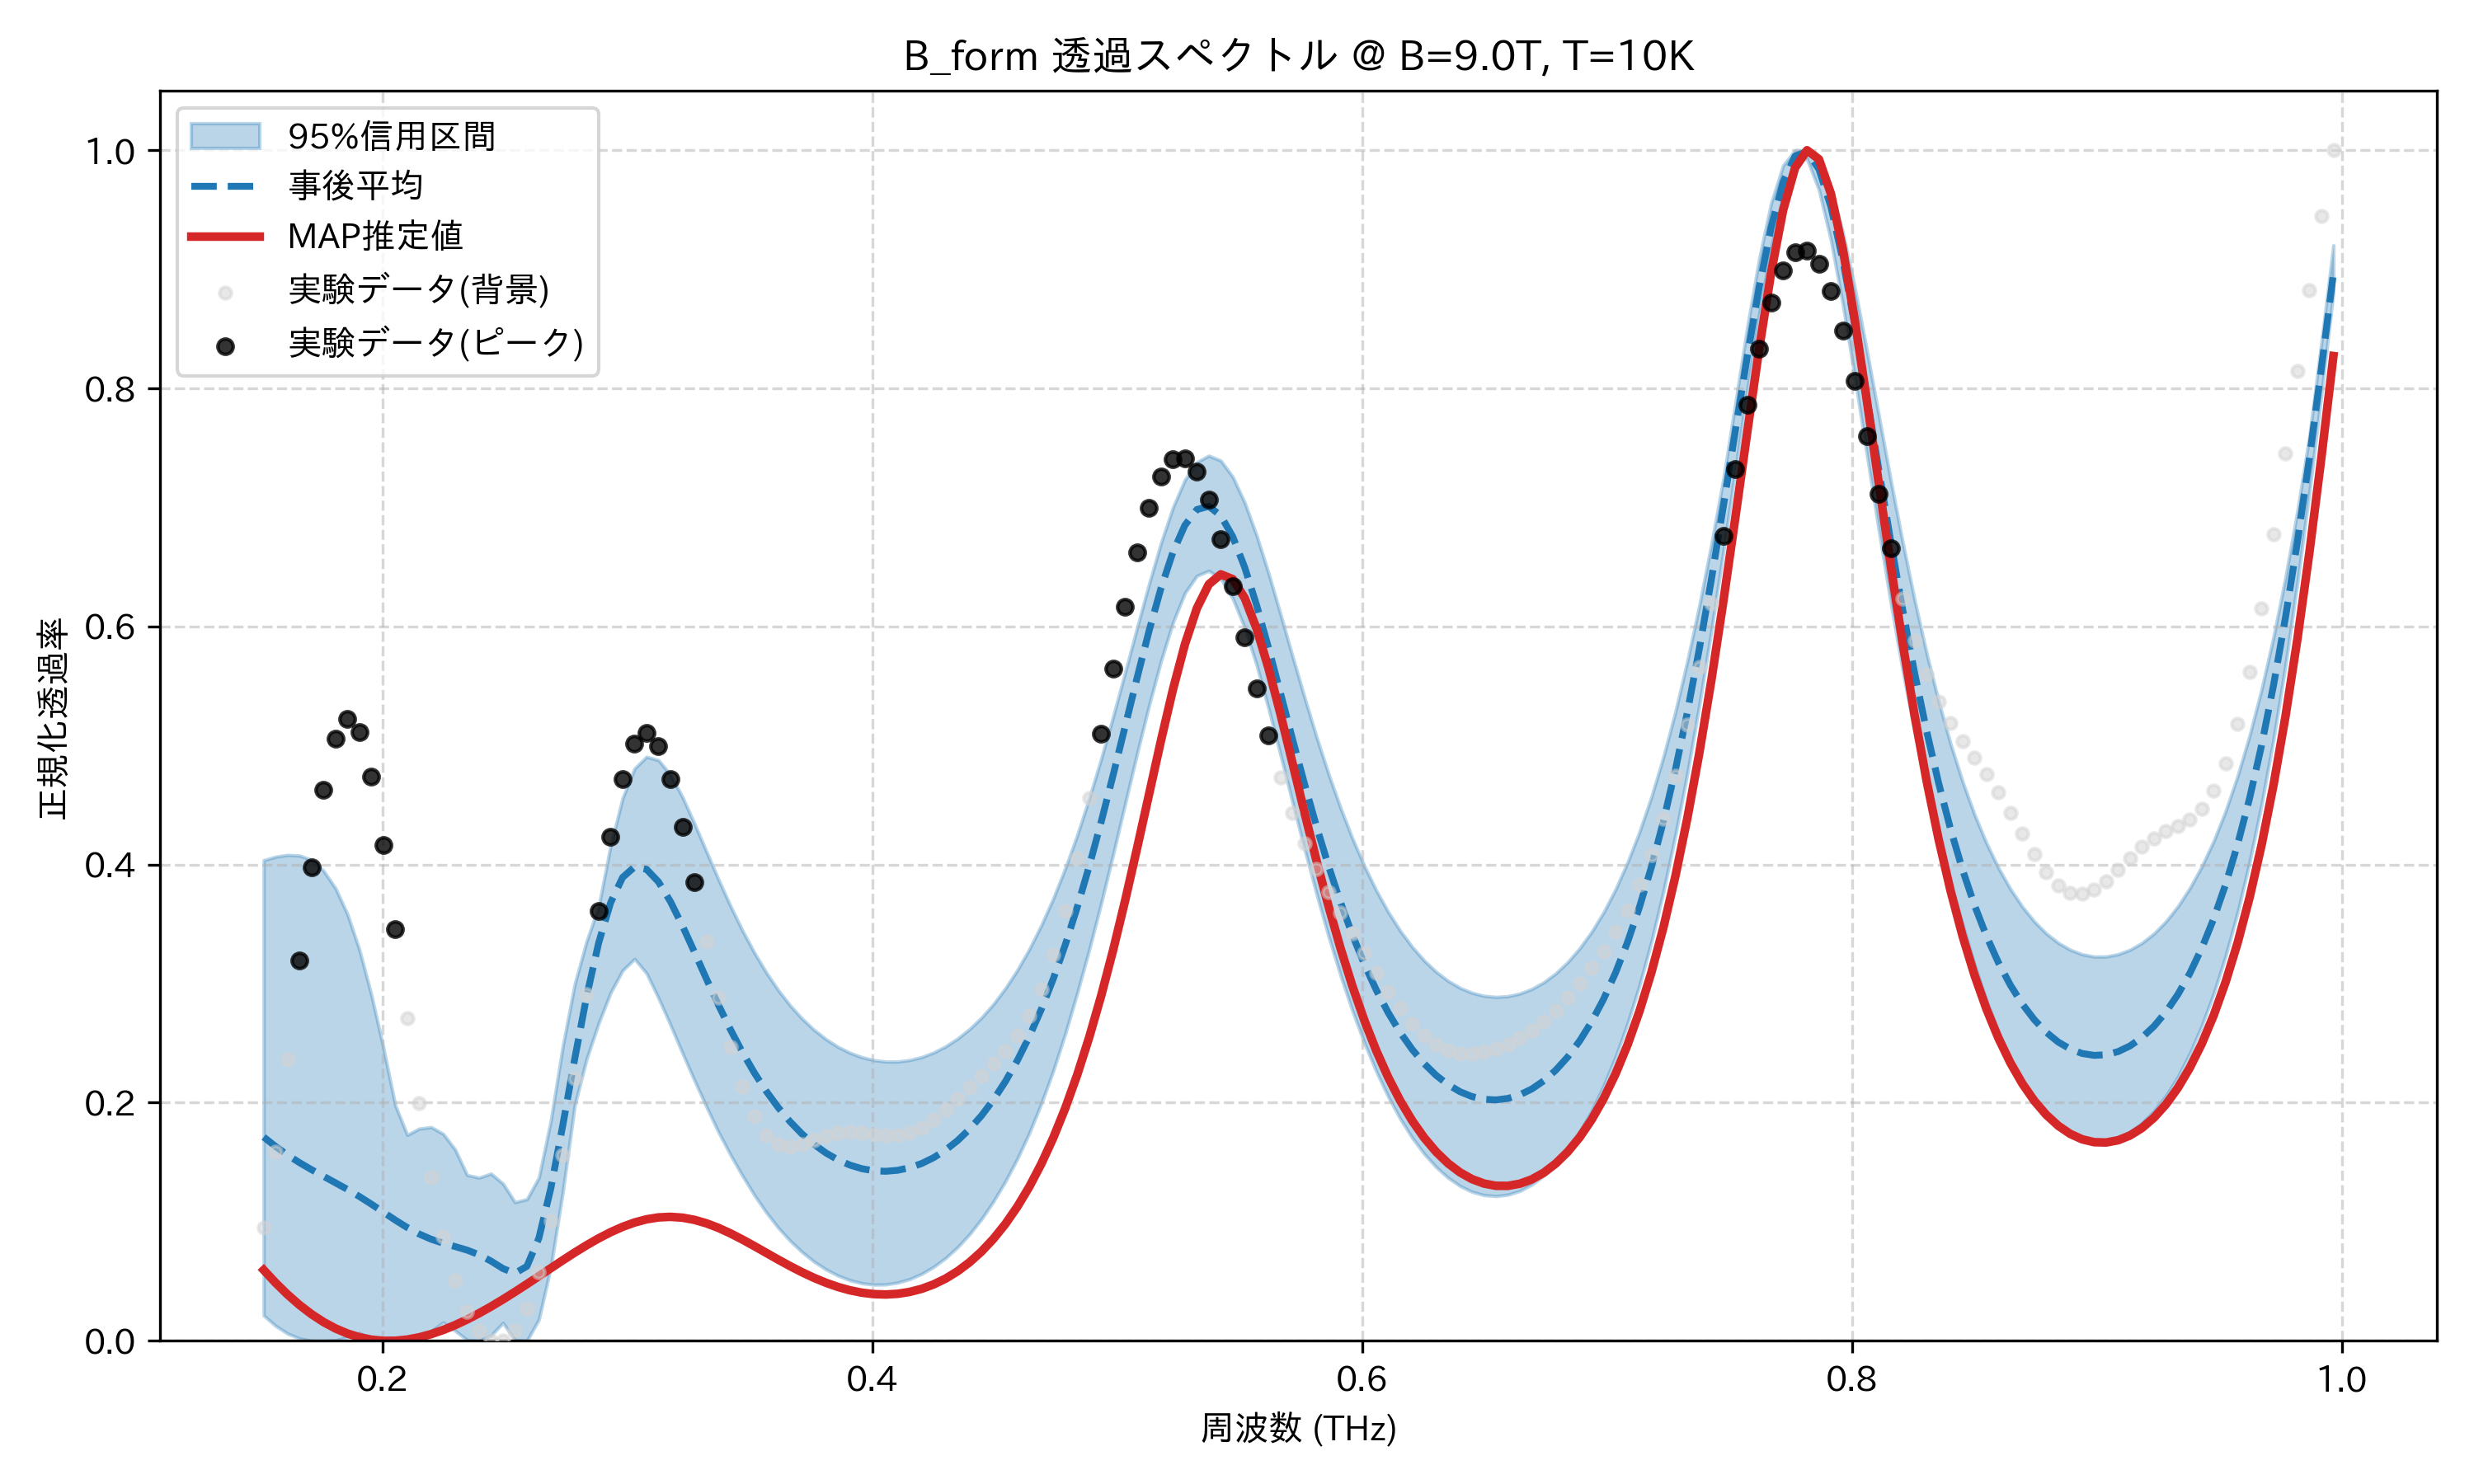

The file beside this chart, header and first rows:
frequency_thz, mean_transmission, map_transmission, lower_95, upper_95, observed_normalized
0.1514, 0.1712, 0.05947, 0.02128, 0.4037, 0.09487
0.1563, 0.1632, 0.04866, 0.01255, 0.4066, 0.1589
0.1612, 0.156, 0.03882, 0.006095, 0.4081, 0.2363
0.1661, 0.1496, 0.03002, 0.001936, 0.4075, 0.3191
0.171, 0.1437, 0.02233, 0.0, 0.404, 0.3976
0.1759, 0.1382, 0.01577, 0.0, 0.3948, 0.4625
0.1808, 0.1328, 0.01036, 0.0004345, 0.3801, 0.5059
0.1856, 0.1272, 0.00611, 0.003011, 0.3583, 0.5227
0.1905, 0.1212, 0.002988, 0.006631, 0.3284, 0.5114
0.1954, 0.1148, 0.0009654, 0.002022, 0.2905, 0.4741
0.2003, 0.1081, 0.0, 0.0, 0.2463, 0.4162
0.2052, 0.1014, 4.2407850420957114e-05, 0.0, 0.1978, 0.3456
0.2101, 0.09512, 0.001036, 0.0003893, 0.1729, 0.2708
0.2149, 0.08967, 0.00292, 0.003164, 0.1782, 0.1995
0.2198, 0.08531, 0.005623, 0.008212, 0.1795, 0.1375
0.2247, 0.08197, 0.009073, 0.01543, 0.1738, 0.08771
0.2296, 0.07916, 0.01319, 0.008487, 0.1607, 0.05048
0.2345, 0.0762, 0.0179, 0.0007155, 0.1393, 0.02457
0.2394, 0.07231, 0.02311, 0.0, 0.137, 0.008229
0.2443, 0.06696, 0.02876, 0.004493, 0.1405, 0.0001392
0.2491, 0.0607, 0.03477, 0.01505, 0.1321, 0.0
0.254, 0.05672, 0.04108, 0.0007178, 0.1164, 0.008568
0.2589, 0.06257, 0.04761, 0.0, 0.1189, 0.0273
0.2638, 0.08623, 0.05428, 0.01792, 0.1371, 0.05771
0.2687, 0.1281, 0.06099, 0.06201, 0.185, 0.1007
0.2736, 0.181, 0.06765, 0.125, 0.2475, 0.1558
0.2785, 0.2369, 0.07413, 0.198, 0.2997, 0.2207
0.2833, 0.2896, 0.08031, 0.2371, 0.3359, 0.2911
0.2882, 0.3343, 0.08606, 0.2669, 0.3648, 0.3609
0.2931, 0.368, 0.09125, 0.2925, 0.4161, 0.4233
0.298, 0.3892, 0.09572, 0.3111, 0.4558, 0.4717
0.3029, 0.3981, 0.09936, 0.3207, 0.4807, 0.5014
0.3078, 0.396, 0.102, 0.3087, 0.4905, 0.5104
0.3127, 0.3855, 0.1036, 0.2878, 0.4877, 0.4996
0.3175, 0.3689, 0.1041, 0.2653, 0.4756, 0.4719
0.3224, 0.3486, 0.1034, 0.2417, 0.4568, 0.432
0.3273, 0.3266, 0.1016, 0.2188, 0.4345, 0.3849
0.3322, 0.3042, 0.09871, 0.1967, 0.4111, 0.3357
0.3371, 0.2823, 0.09489, 0.1756, 0.3878, 0.2885
0.342, 0.2617, 0.0903, 0.1565, 0.3656, 0.2469
0.3468, 0.2426, 0.08514, 0.1389, 0.3449, 0.2132
0.3517, 0.2253, 0.07961, 0.1226, 0.3262, 0.1884
0.3566, 0.2098, 0.07391, 0.1079, 0.3094, 0.1727
0.3615, 0.196, 0.06823, 0.09506, 0.2946, 0.1649
0.3664, 0.184, 0.06274, 0.08403, 0.2817, 0.1631
0.3713, 0.1737, 0.05758, 0.07454, 0.2706, 0.1651
0.3762, 0.165, 0.05287, 0.06653, 0.2612, 0.1687
0.381, 0.1578, 0.04873, 0.05996, 0.2533, 0.1722
0.3859, 0.152, 0.04522, 0.05478, 0.2469, 0.1745
0.3908, 0.1476, 0.04243, 0.0509, 0.2419, 0.1754
0.3957, 0.1446, 0.04041, 0.04836, 0.2382, 0.1748
0.4006, 0.1428, 0.03922, 0.04718, 0.2357, 0.1736
0.4055, 0.1424, 0.03889, 0.04734, 0.2345, 0.1726
0.4104, 0.1432, 0.03949, 0.04888, 0.2345, 0.1728
0.4152, 0.1454, 0.04106, 0.05183, 0.2358, 0.1748
0.4201, 0.1489, 0.04367, 0.05622, 0.2383, 0.1791
0.425, 0.1539, 0.04738, 0.06212, 0.2421, 0.1857
0.4299, 0.1602, 0.05226, 0.06955, 0.2473, 0.194
0.4348, 0.1682, 0.05842, 0.07864, 0.2538, 0.2033
0.4397, 0.1778, 0.06595, 0.0895, 0.2618, 0.213
... 114 more rows
